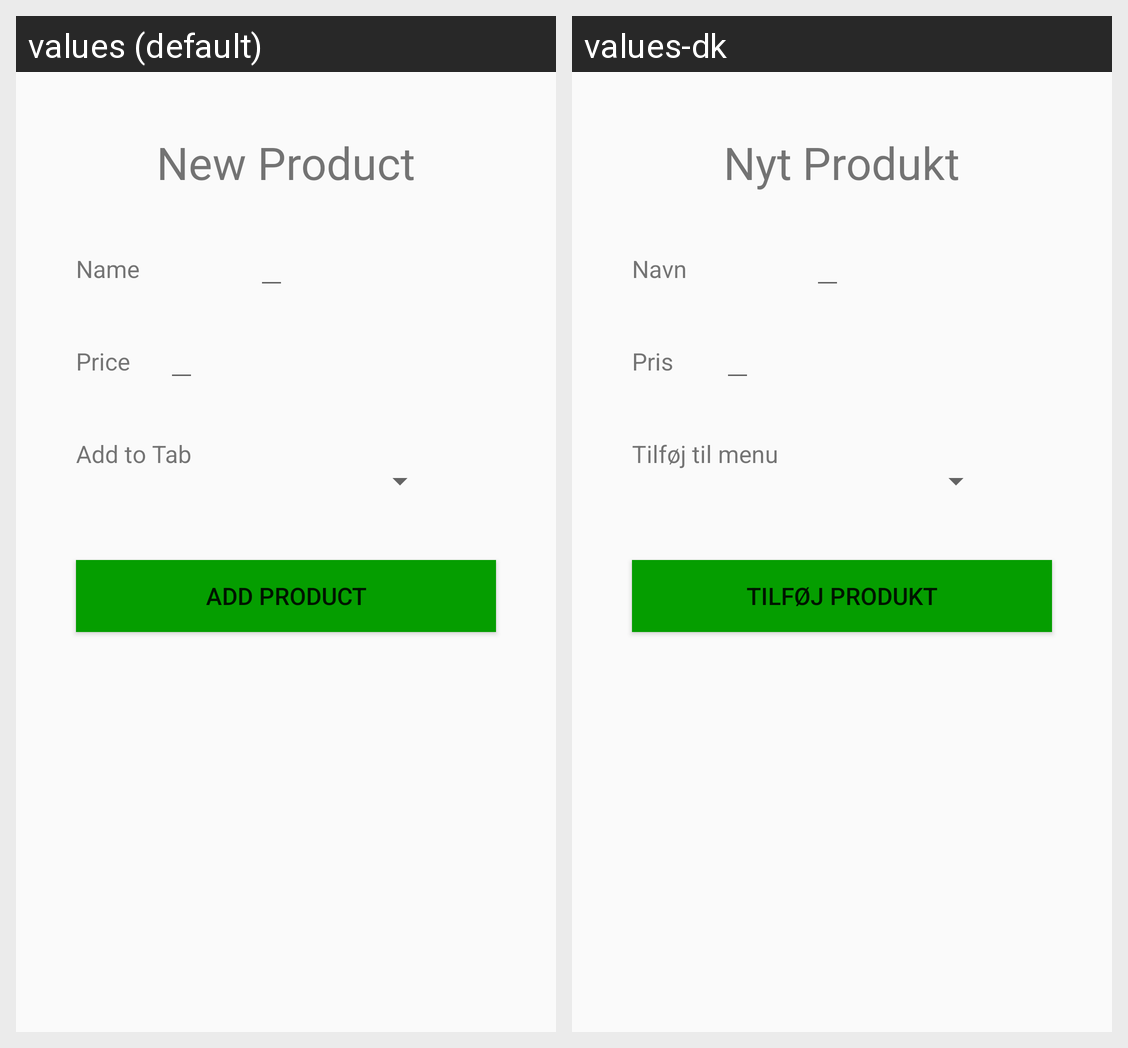

The same Android screen rendered under two of its app's locales, left to right. List the strings drawn on it with the default value and each locale's translation.
Android screen res/layout/admcontrol_newitem_addproduct.xml rendered under 2 locales, left to right: values (default), values-dk. Device: Nexus 5 (rendered at 1080×1920; each locale shown at half size, 540×960, under a caption strip naming it); theme AppTheme.
Strings drawn on this screen, with the default value and each locale's value (text and hints the layout hard-codes, and strings that could not be matched under every locale, appear in the picture but are not listed):

addNewProduct_headline
  values: New Product
  values-dk: Nyt Produkt

addNewProduct_name
  values: Name
  values-dk: Navn

addNewProduct_price
  values: Price
  values-dk: Pris

addNewProduct_tab
  values: Add to Tab
  values-dk: Tilføj til menu

addNewProduct
  values: Add Product
  values-dk: Tilføj Produkt
